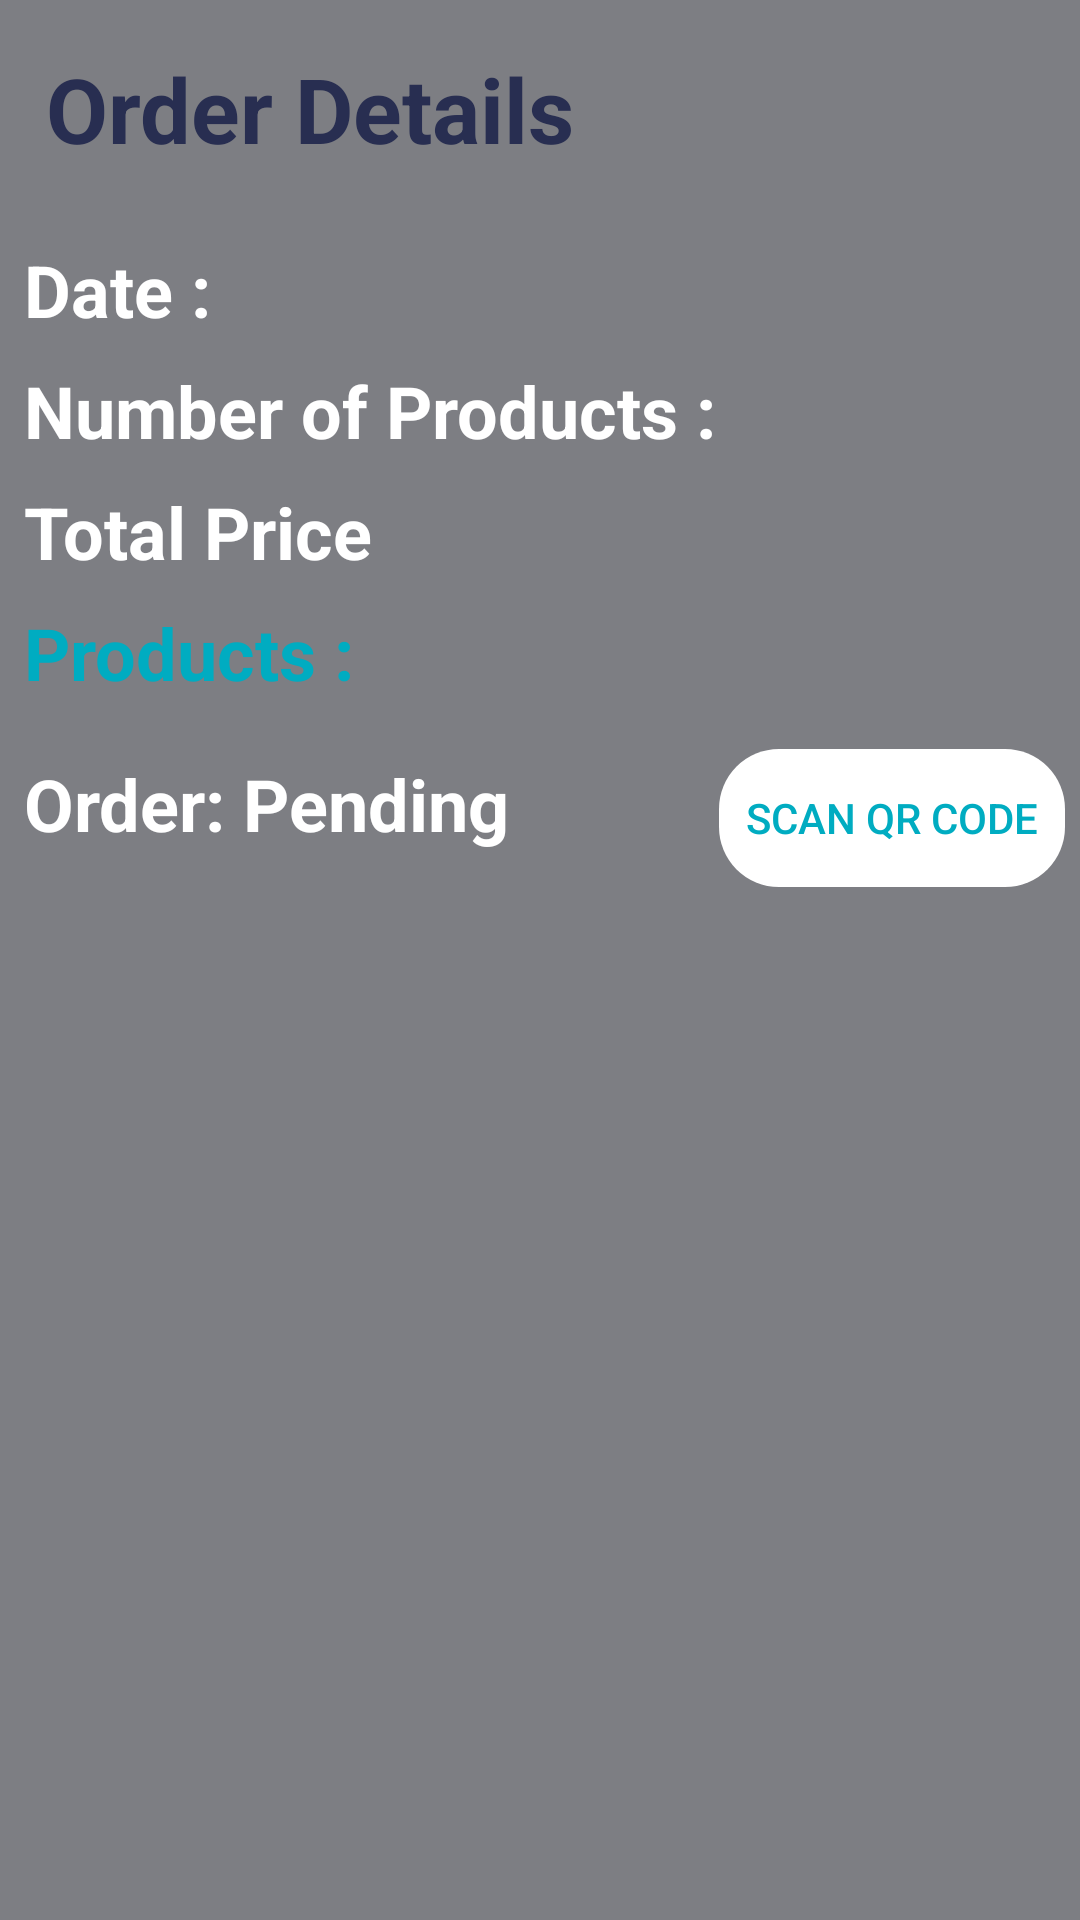

The Android layout XML behind this screen, and the referenced resources:
<!-- AndroidManifest.xml: application theme Theme.KutanaSystem -->
<!-- res/layout/order_itemlayout.xml -->
<?xml version="1.0" encoding="utf-8"?>
<androidx.constraintlayout.widget.ConstraintLayout xmlns:android="http://schemas.android.com/apk/res/android"
    xmlns:app="http://schemas.android.com/apk/res-auto"
    xmlns:tools="http://schemas.android.com/tools"
    android:layout_width="match_parent"
    android:layout_height="wrap_content"
    android:background="#7D7E83"
    android:layout_margin="10dp">

    <TextView
        android:id="@+id/textView2"
        android:layout_width="wrap_content"
        android:layout_height="wrap_content"
        android:layout_marginStart="8dp"
        android:layout_marginLeft="8dp"
        android:layout_marginTop="16dp"
        android:drawableLeft="@drawable/ic_baseline_shopping_cart_24"
        android:drawableTint="@color/colorAccent"
        android:text=" Order Details"
        android:textColor="#282E51"
        android:textSize="30sp"
        android:textStyle="bold"
        app:layout_constraintStart_toStartOf="parent"
        app:layout_constraintTop_toTopOf="parent" />

    <TextView
        android:id="@+id/orderDate"
        android:layout_width="wrap_content"
        android:layout_height="wrap_content"
        android:layout_marginStart="8dp"
        android:layout_marginLeft="8dp"
        android:layout_marginTop="24dp"
        android:text="Date :"
        android:textColor="#FFFF"
        android:textSize="24sp"
        android:textStyle="bold"
        app:layout_constraintStart_toStartOf="parent"
        app:layout_constraintTop_toBottomOf="@+id/textView2"/>

    <TextView
        android:id="@+id/orderNums"
        android:layout_width="wrap_content"
        android:layout_height="wrap_content"
        android:layout_marginStart="8dp"
        android:layout_marginLeft="8dp"
        android:layout_marginTop="8dp"
        android:text="Number of Products :"
        android:textColor="#FFFF"
        android:textSize="24sp"
        android:textStyle="bold"
        app:layout_constraintStart_toStartOf="parent"
        app:layout_constraintTop_toBottomOf="@+id/orderDate"/>

    <TextView
        android:id="@+id/orderPrice"
        android:layout_width="wrap_content"
        android:layout_height="wrap_content"
        android:layout_marginStart="8dp"
        android:layout_marginLeft="8dp"
        android:layout_marginTop="8dp"
        android:text="Total Price"
        android:textColor="#FFFF"
        android:textSize="24sp"
        android:textStyle="bold"
        app:layout_constraintStart_toStartOf="parent"
        app:layout_constraintTop_toBottomOf="@+id/orderNums"/>

    <TextView
        android:id="@+id/orderProducts"
        android:layout_width="wrap_content"
        android:layout_height="wrap_content"
        android:layout_marginStart="8dp"
        android:layout_marginLeft="8dp"
        android:layout_marginTop="8dp"
        android:text="Products :"
        android:textColor="#00ACC1"
        android:textSize="24sp"
        android:textStyle="bold"
        app:layout_constraintStart_toStartOf="parent"
        app:layout_constraintTop_toBottomOf="@+id/orderPrice"/>


    <RelativeLayout
        android:layout_width="match_parent"
        android:layout_height="70dp"
        app:layout_constraintTop_toBottomOf="@+id/orderProducts">


        <TextView
            android:id="@+id/OrderCheck"
            android:layout_width="wrap_content"
            android:layout_height="wrap_content"
            android:layout_marginLeft="8dp"
            android:layout_marginTop="18dp"
            android:text="Order: Pending"
            android:textColor="#FFF"
            android:textSize="24sp"
            android:textStyle="bold"/>

        <Button
            android:id="@+id/ScanQRCode"
            android:layout_width="wrap_content"
            android:layout_height="wrap_content"
            android:layout_marginRight="4dp"
            android:layout_marginTop="15dp"
            android:text="Scan QR code"
            android:textColor="#00ACC1"
            android:paddingLeft="10dp"
            android:paddingRight="10dp"
            android:background="@drawable/product_container"
            android:layout_alignParentRight="true"/>

    </RelativeLayout>

    <View
        android:id="@+id/divider6"
        android:layout_width="match_parent"
        android:layout_height="15dp"
        android:background="?android:attr/listDivider"
        android:outlineSpotShadowColor="@color/colorAccent"
        app:layout_constraintEnd_toEndOf="parent"
        app:layout_constraintStart_toStartOf="parent"
        app:layout_constraintTop_toBottomOf="parent" />

</androidx.constraintlayout.widget.ConstraintLayout>
<!-- resources referenced by this layout -->
<resources>
  <!-- drawable product_container (drawable) -->
  <?xml version="1.0" encoding="utf-8"?>
  <selector xmlns:android="http://schemas.android.com/apk/res/android">
      <item>
          <shape android:shape="rectangle">
              <solid android:color="#FFF"/>
              <stroke android:width="2dp" android:color="@android:color/transparent"/>
              <corners android:radius="20dp"/>
          </shape>
      </item>
  
  </selector>
  <style name="Theme.KutanaSystem" parent="Theme.AppCompat.Light.NoActionBar">
          
          <item name="colorPrimary">@color/colorPrimary</item>
          <item name="colorPrimaryDark">@color/colorPrimaryDark</item>
          <item name="colorAccent">@color/colorAccent</item>
          <item name="android:windowAnimationStyle">@style/CustomActivityAnimation</item>
      </style>
  <style name="CustomActivityAnimation" parent="@android:style/Animation.Activity">
          <item name="android:activityOpenEnterAnimation">@anim/slide_in_right</item>
          <item name="android:activityOpenExitAnimation">@anim/slide_out_left</item>
          <item name="android:activityCloseEnterAnimation">@anim/slide_in_left</item>
          <item name="android:activityCloseExitAnimation">@anim/slide_out_right</item>
      </style>
  <!-- not gathered from this repository: default colours our renderer supplied (Android Studio template values) -->
  <color name="colorPrimary">#FF6200EE</color>
  <color name="colorPrimaryDark">#FF3700B3</color>
  <color name="colorAccent">#FF03DAC5</color>
</resources>
